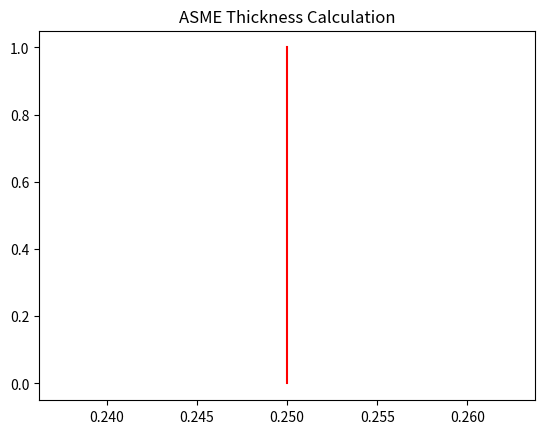

This chart was generated by the following Python code:
import os
os.environ['MPLCONFIGDIR'] = '/Users/devanshkumarverma/Desktop/PS117-v2.0.0/backend/data/storage/on_premises_cache'
import matplotlib
matplotlib.use('Agg')
import matplotlib.pyplot as plt
import numpy as np

_target_plot_path = r'/Users/devanshkumarverma/Desktop/PS117-v2.0.0/backend/data/storage/plot_sandbox_sim_1788197502102.png'
_orig_savefig = plt.savefig
def _patched_savefig(*args, **kwargs):
    kwargs['dpi'] = kwargs.get('dpi', 300)
    kwargs['bbox_inches'] = kwargs.get('bbox_inches', 'tight')
    _orig_savefig(_target_plot_path, **kwargs)
plt.savefig = _patched_savefig

_orig_close = plt.close
def _patched_close(*args, **kwargs):
    if plt.get_fignums() and not os.path.exists(_target_plot_path):
        try:
            _orig_savefig(_target_plot_path, dpi=300, bbox_inches='tight')
        except Exception:
            pass
    return _orig_close(*args, **kwargs)
plt.close = _patched_close

import matplotlib.pyplot as plt
t_min = 0.25
plt.plot([t_min, t_min], [0, 1], label='Minimum Thickness', color='red')
plt.title('ASME Thickness Calculation')
plt.show()

if plt.get_fignums() and not os.path.exists(_target_plot_path):
    try:
        _orig_savefig(_target_plot_path, dpi=300, bbox_inches='tight')
    except Exception:
        pass
